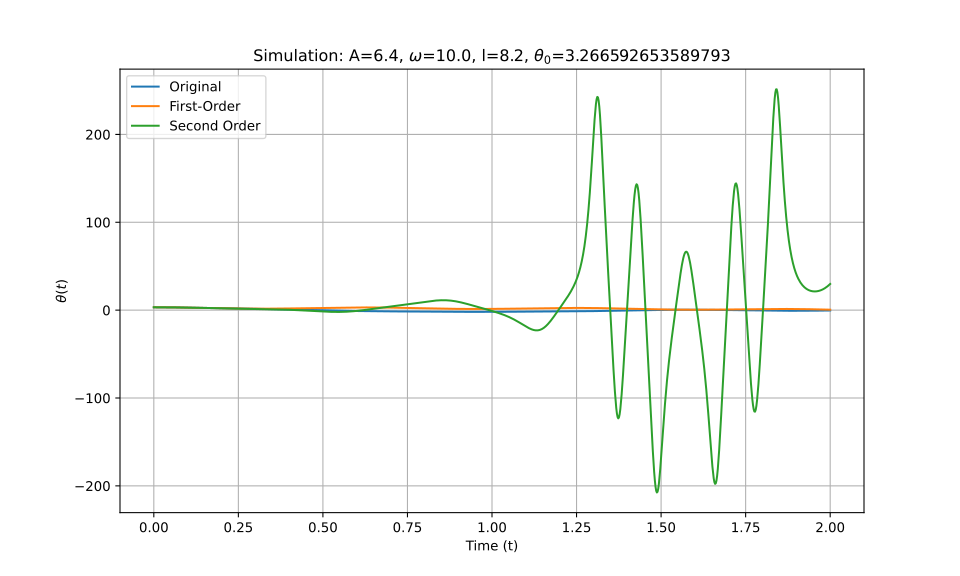

The table this chart was drawn from, first rows:
t_eval, Equation_1, Equation_2, Equation_3
0.0, 3.267, 3.267, 3.267
0.002002, 3.266, 3.266, 3.266
0.004004, 3.266, 3.266, 3.266
0.006006, 3.265, 3.265, 3.265
0.008008, 3.264, 3.264, 3.264
0.01001, 3.263, 3.263, 3.263
0.01201, 3.261, 3.261, 3.261
0.01401, 3.259, 3.259, 3.259
0.01602, 3.257, 3.257, 3.257
0.01802, 3.254, 3.254, 3.254
0.02002, 3.251, 3.251, 3.251
0.02202, 3.248, 3.248, 3.248
0.02402, 3.244, 3.244, 3.244
0.02603, 3.24, 3.24, 3.24
0.02803, 3.236, 3.236, 3.236
0.03003, 3.232, 3.232, 3.232
0.03203, 3.227, 3.227, 3.227
0.03403, 3.222, 3.222, 3.222
0.03604, 3.217, 3.216, 3.217
0.03804, 3.211, 3.211, 3.211
0.04004, 3.205, 3.205, 3.205
0.04204, 3.199, 3.199, 3.199
0.04404, 3.192, 3.192, 3.192
0.04605, 3.186, 3.185, 3.186
0.04805, 3.179, 3.178, 3.179
0.05005, 3.171, 3.171, 3.171
0.05205, 3.164, 3.163, 3.164
0.05405, 3.156, 3.155, 3.156
0.05606, 3.148, 3.147, 3.148
0.05806, 3.139, 3.139, 3.139
0.06006, 3.131, 3.13, 3.131
0.06206, 3.122, 3.121, 3.122
0.06406, 3.113, 3.112, 3.113
0.06607, 3.103, 3.103, 3.103
0.06807, 3.093, 3.093, 3.093
0.07007, 3.084, 3.083, 3.084
0.07207, 3.073, 3.073, 3.073
0.07407, 3.063, 3.062, 3.063
0.07608, 3.052, 3.052, 3.052
0.07808, 3.042, 3.041, 3.042
0.08008, 3.031, 3.03, 3.031
0.08208, 3.019, 3.018, 3.019
0.08408, 3.008, 3.007, 3.008
0.08609, 2.996, 2.995, 2.996
0.08809, 2.984, 2.983, 2.984
0.09009, 2.972, 2.971, 2.972
0.09209, 2.96, 2.959, 2.96
0.09409, 2.948, 2.946, 2.948
0.0961, 2.935, 2.934, 2.935
0.0981, 2.922, 2.921, 2.922
0.1001, 2.909, 2.908, 2.909
0.1021, 2.896, 2.894, 2.896
0.1041, 2.883, 2.881, 2.883
0.1061, 2.869, 2.867, 2.869
0.1081, 2.856, 2.854, 2.856
0.1101, 2.842, 2.84, 2.842
0.1121, 2.828, 2.826, 2.828
0.1141, 2.814, 2.812, 2.814
0.1161, 2.8, 2.797, 2.8
0.1181, 2.785, 2.783, 2.785
... 940 more rows
